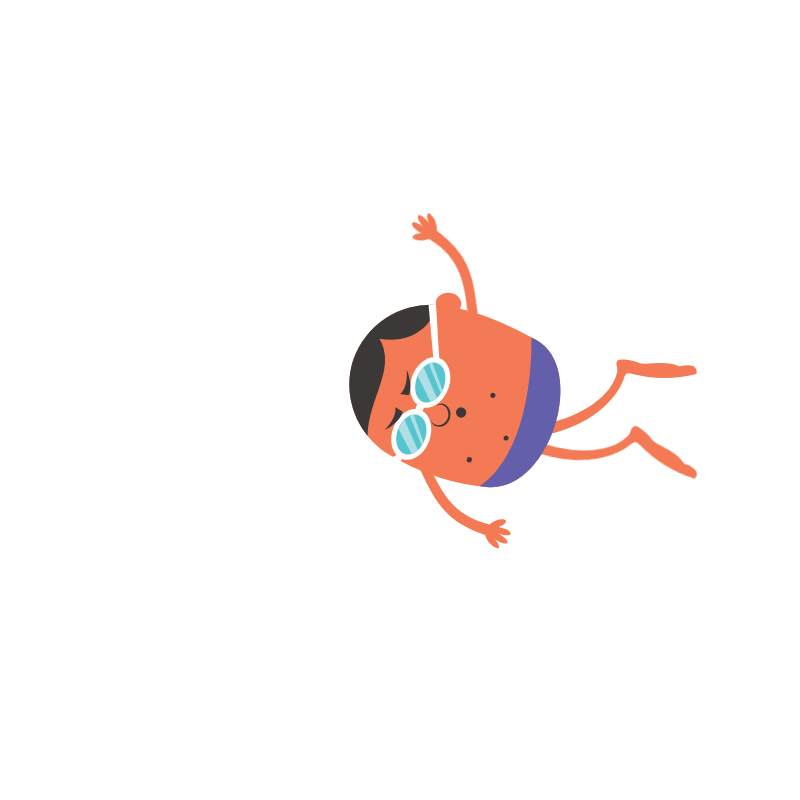
t = 0.00 s
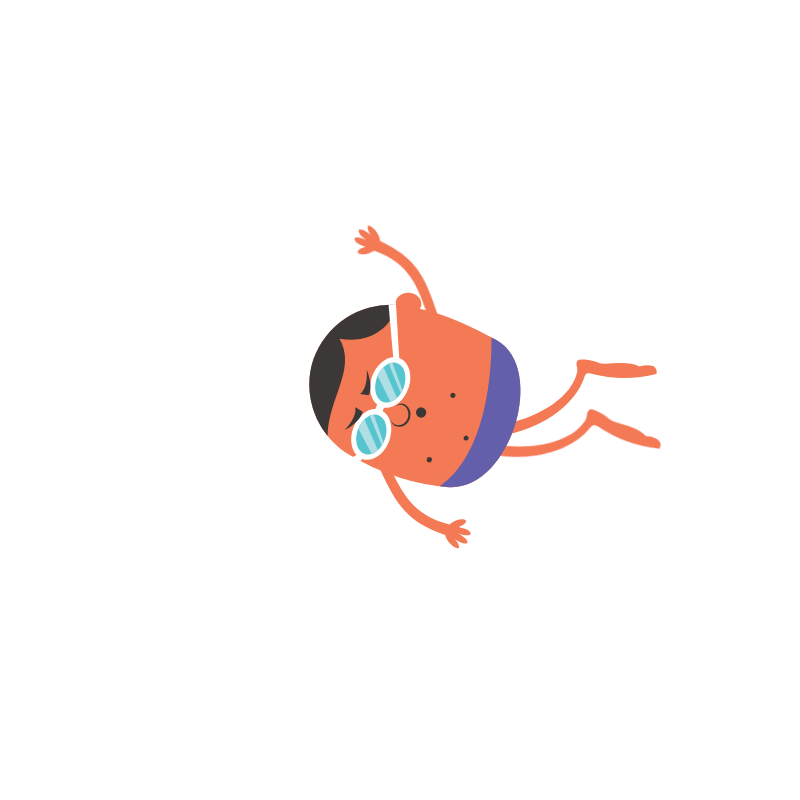
t = 1.25 s
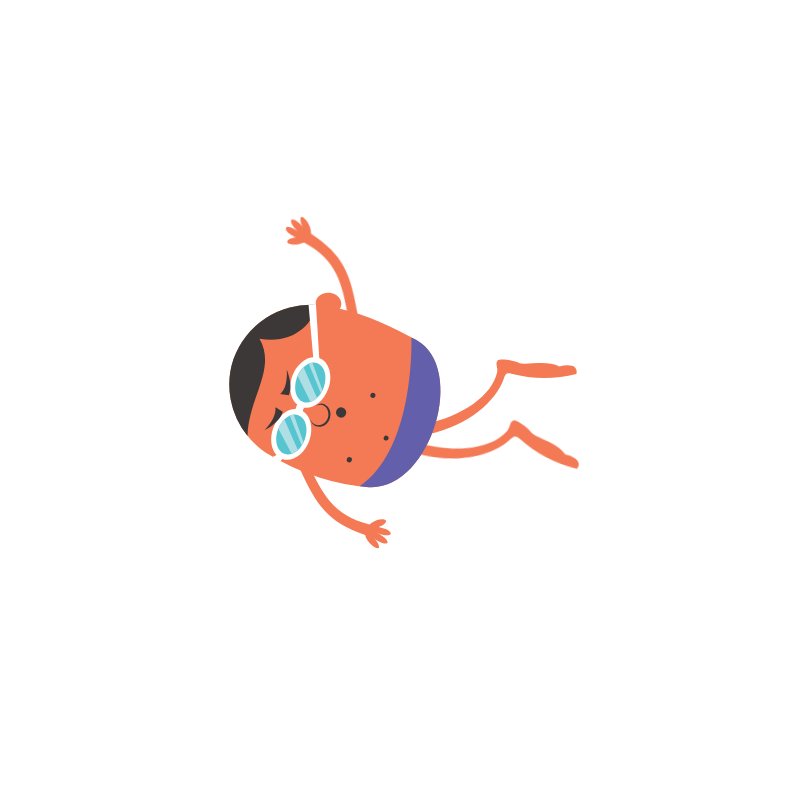
t = 3.75 s
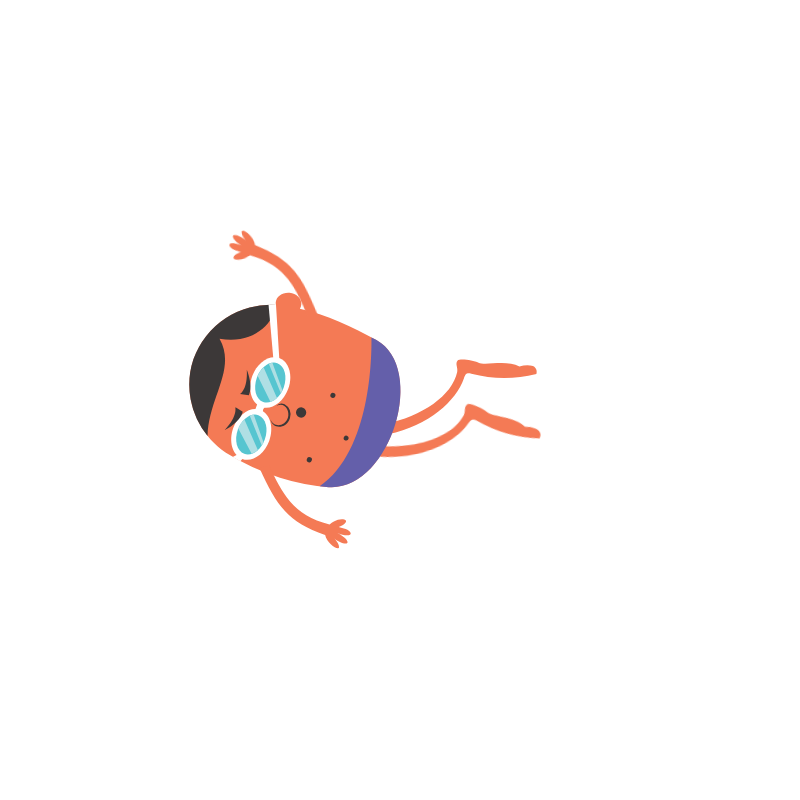
t = 5.00 s
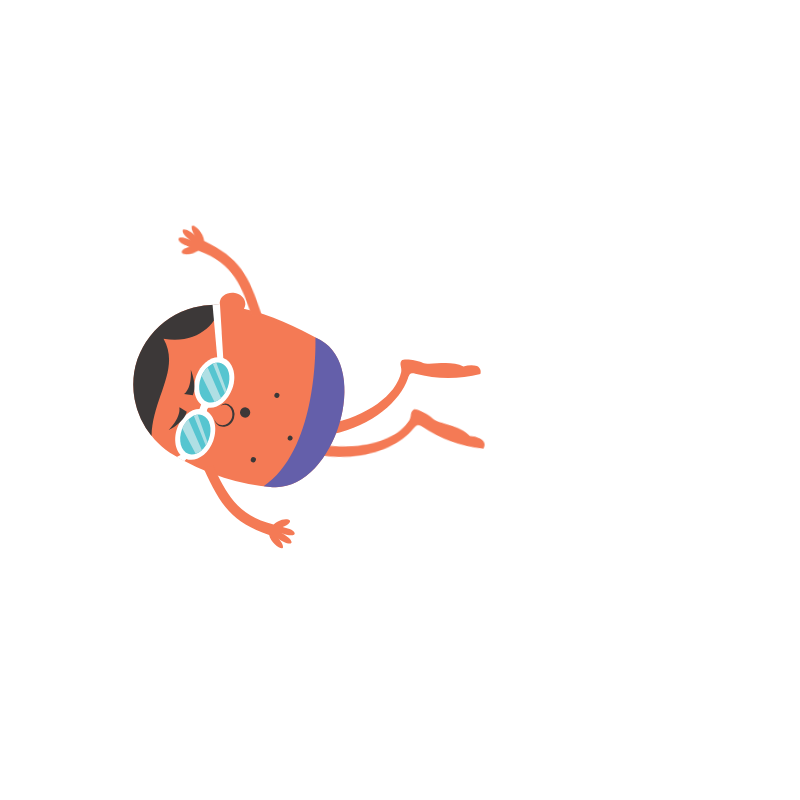
t = 6.75 s
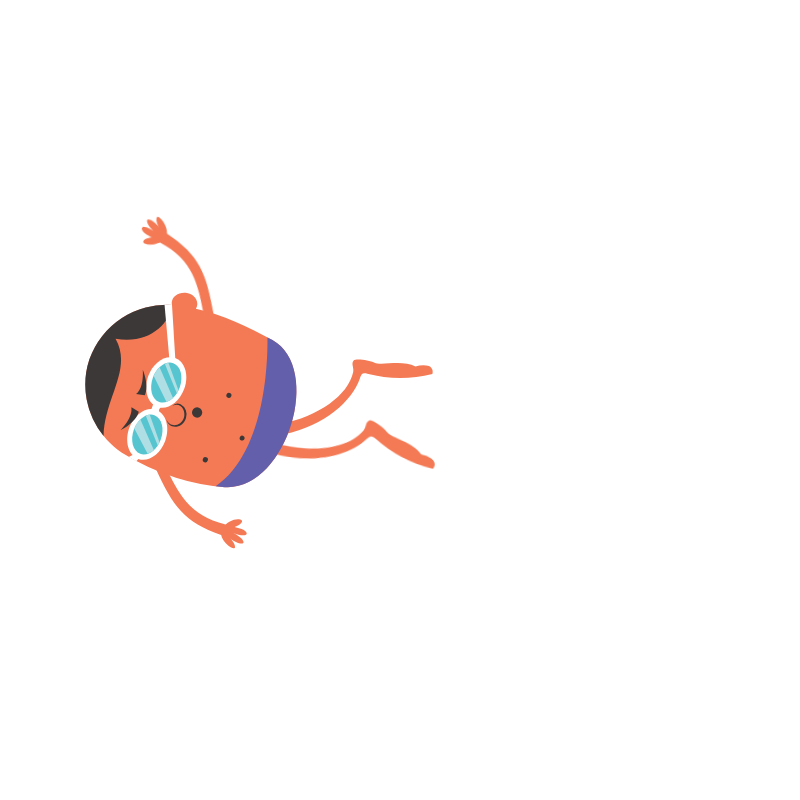
t = 8.25 s

The animated SVG that drew these frames (rendered in a browser with its animation timeline set to each time). Animation: 17 CSS @keyframes rules; frames cover the first 8.25 s, repeats indefinitely.

<svg width="800" height="800" xmlns="http://www.w3.org/2000/svg">
 <g>
  <title>background</title>
 </g>

 <style>#ba { animation: arm1 20s linear alternate infinite;

    transform-origin:10% 10%;
    transform-box: fill-box;}

  @keyframes arm1{
  0%{transform:rotateZ(0deg);}
  10%{transform:rotateZ(0deg);}
  12%{transform: rotateZ(-25deg);}
  15%{transform: rotateZ(-25deg);}
  17%{transform: rotateZ(0deg);}
  60%{transform:rotateZ(0deg);}
  62%{transform: rotateZ(-25deg);}
  65%{transform: rotateZ(-25deg);}
  67%{transform: rotateZ(0deg);}

  


  100%{transform: rotateZ(0deg);}

}
#bb { animation: bb 20s linear alternate infinite;

    transform-origin:90% 10%;
    transform-box: fill-box;}

  @keyframes bb{
  0%{transform:rotateZ(0deg);}
  30%{transform:rotateZ(0deg);}
  32%{transform: rotateZ(25deg);}
  35%{transform: rotateZ(25deg);}
  37%{transform: rotateZ(0deg);}
  80%{transform:rotateZ(0deg);}
  82%{transform: rotateZ(25deg);}
  85%{transform: rotateZ(25deg);}
  87%{transform: rotateZ(0deg);}

  


  100%{transform: rotateZ(0deg);}

  }
  #body{ animation: body .4s ease-in-out alternate infinite;

    transform-origin:bottom;
    transform-box: fill-box;

  }
@keyframes body {
  0%{transform: scale(1,1);}
   100%{transform: scale(1,1.02);}
}
#amouth { animation: arm1 .3s linear alternate infinite;

    transform-origin:40% 40%;
    transform-box: fill-box;}

  @keyframes arm1{
   0%{transform: scale(1,1);}
   100%{transform: scale(1,1.3);}

  }
#ctail { animation: ct .7s cubic-bezier(0.455, 0.03, 0.515, 0.955) alternate infinite;

    transform-origin:90% 90%;
    transform-box: fill-box;}

  @keyframes ct {
  0%{transform:rotateZ(-8deg);}
  100%{transform: rotateZ(8deg);}

  }
  #d { animation: d 10s linear  infinite;
  transform-origin:90% 90%;
    transform-box: fill-box;}
  @keyframes d {
    0%{transform: translate(0px,0px);}
    30%{transform: translate(-30px, 30px);}
    50%{transform: translate(-30px, 30px);}
  }
  #da { animation: da .7s cubic-bezier(0.455, 0.03, 0.515, 0.955) alternate infinite;

    transform-origin:0% 100%;
    transform-box: fill-box;}

  @keyframes da {
  0%{transform:rotateZ(0deg);}
  100%{transform: rotateZ(8deg);}

  }
   #db { animation: db .7s cubic-bezier(0.455, 0.03, 0.515, 0.955) alternate infinite;

    transform-origin:90% 90%;
    transform-box: fill-box;}

  @keyframes db {
  0%{transform:rotateZ(0deg);}
  100%{transform: rotateZ(-8deg);}

  }
   #ea { animation: ea .7s cubic-bezier(0.455, 0.03, 0.515, 0.955) alternate infinite;

    transform-origin:10% 95%;
    transform-box: fill-box;}

  @keyframes ea {
  0%{transform:rotateZ(0deg);}
  100%{transform: rotateZ(-10deg);}

  }

  #f { animation: f 50s linear  infinite;
 
    
  }
  #g { animation: g 25s linear  infinite;
  transform-origin:center;
    transform-box: fill-box;}
  @keyframes g {
    0%{transform: translate(-490px,0px) rotateY(0deg);}

    50%{transform: translate(490px, 0px) rotateY(0deg);}
    55%{transform: translate(490px, 0px) rotateY(0deg);}
     52%{transform: translate(490px, 0px) rotateY(180deg);}

     54%{transform: translate(490px, 0px) rotateY(180deg);}

     55%{transform: translate(490px, 0px) rotateY(180deg);}
    
    100%{transform: translate(-490px, 0px) rotateY(180deg);}
    
  }
    #h { animation: h 20s linear  infinite;
 
    
  }
      #j { animation: j 15s linear  infinite;
 
  }

#km { animation: km .3s linear alternate infinite;

    transform-origin:40% 40%;
    transform-box: fill-box;}

  @keyframes km {
   0%{transform: scale(1,1);}
100%{transform: scale(1,1.2);} 

}
#lha { animation: lh1 2s linear alternate infinite;

    transform-origin:10% 60%;
    transform-box: fill-box;}

  @keyframes lh1 {
  0%{transform:rotateZ(-8deg);}
  100%{transform: rotateZ(8deg);}

  }
   #clouds { animation: cld 45s linear  infinite;
  transform-origin:center;
    transform-box: fill-box;}
  @keyframes cld {
    0%{transform: translate(470px,0px) rotateY(0deg);}

    100%{transform: translate(-490px, 0px) rotateY(0deg);}
  }
 #iha { animation: i1 1s linear alternate infinite;

   

  }
   #ihb { animation: i2 1s linear alternate infinite;

    transform-origin:10% 60%;
    transform-box: fill-box;}

  @keyframes i2 {
  0%{transform:rotateZ(8deg);}
  100%{transform: rotateZ(-8deg);}

  }
   #ihd { animation: i3 1s linear alternate infinite;

    transform-origin:100% 100%;
    transform-box: fill-box;}

  @keyframes i3 {
  0%{transform:rotateZ(8deg);}
  100%{transform: rotateZ(-8deg);}

  }
      #i { animation: i 20s linear  infinite;
  transform-origin:center;
    transform-box: fill-box;}
  @keyframes i {
    0%{transform: translate(170px,0px) rotateY(0deg);}

    50%{transform: translate(-150px, 0px) rotateY(0deg);}
    55%{transform: translate(-150px, 0px) rotateY(0deg);}
     52%{transform: translate(-150px, 0px) rotateY(180deg);}

     54%{transform: translate(-150px, 0px) rotateY(180deg);}

     55%{transform: translate(-150px, 0px) rotateY(180deg);}
    
    100%{transform: translate(170px, 0px) rotateY(180deg);}
    
  }
    #hh { animation: hh 1s linear alternate infinite;

    transform-origin:20% 80%;
    transform-box: fill-box;}

  @keyframes hh {
  0%{transform:rotateZ(20deg);}
  100%{transform: rotateZ(-20deg);}

  }</style>
 <g>
  <title>Layer 1</title>
  <g stroke="null" id="i">
   <g stroke="null" id="svg_143">
    <path stroke="null" id="svg_144" fill-rule="evenodd" fill="#f47a55" d="m183.44147,359.34495c-11.95769,35.48443 2.98942,73.3903 32.46512,93.41942a241.21643,241.21643 0 0 0 54.07864,24.96167a213.41481,213.41481 0 0 0 48.51831,9.41668c61.37282,4.27487 99.12922,-118.20173 47.83074,-147.04965c-23.55664,-13.21324 -49.83366,-25.26061 -76.4993,-31.35903a8.96826,8.96826 0 0 0 1.43492,-4.03572c0.62778,-5.97884 -4.54392,-11.30001 -11.59896,-11.95769s-13.24314,3.43783 -13.87092,9.327a9.65583,9.65583 0 0 0 0.17937,2.98942a81.49163,81.49163 0 0 0 -82.53793,54.2879z"/>
    <path stroke="null" id="svg_145" fill-rule="evenodd" fill="#3c3838" d="m266.00929,305.05705c-2.24207,19.16219 -23.73601,39.72941 -56.47017,33.75057c17.18917,30.40242 -11.12065,59.19055 -11.95769,97.12631a80.71438,80.71438 0 0 1 -14.19975,-76.58898a81.52153,81.52153 0 0 1 82.62761,-54.2879z"/>
    <path stroke="null" id="svg_146" fill-rule="evenodd" fill="#3c3838" d="m266.42781,405.89024c8.10133,-4.45424 13.63176,4.69339 11.53917,11.71853c-2.5709,8.60953 -13.9606,11.03097 -17.48812,1.73386c1.85344,10.52276 15.99341,9.71562 19.46113,-1.16587a11.41959,11.41959 0 0 0 -5.38096,-13.9307a6.75609,6.75609 0 0 0 -8.13123,1.64418z"/>
    <polygon stroke="null" id="svg_147" fill-rule="evenodd" fill="#fff" points="263.408503227256,359.46456079397467 258.50582684502297,304.36947083403356 266.0093172988127,305.05703972159245 269.3873944272491,360.27166430024954 263.408503227256,359.46456079397467 "/>
    <g stroke="null" id="ihd">
     <path stroke="null" id="svg_148" fill-rule="evenodd" fill="#f47a55" d="m255.45663,236.80856c-0.17937,-8.96826 -10.37329,-18.74367 -11.3897,-14.94711s2.98942,9.50636 2.98942,9.50636c-3.85635,-5.1717 -12.97409,-9.68573 -12.34631,-5.23149s8.22091,10.07435 8.22091,10.07435c-5.1717,-3.67699 -13.39261,-5.97884 -12.9442,-2.27196s6.99525,6.27779 10.76192,8.16112c-6.93546,0.95661 -11.47938,4.99233 -5.97884,6.75609s12.13705,-1.49471 13.57197,-2.0926l0.80714,-0.35873c34.40824,14.94711 41.25402,40.41698 48.54821,68.60722l10.07435,0c-10.19393,-41.55296 -18.38494,-58.53287 -52.43445,-78.11359l0.11958,-0.08968z"/>
    </g>
    <g stroke="null" id="svg_149">
     <path stroke="null" id="svg_150" fill-rule="evenodd" fill="#fff" d="m242.27328,375.96613c4.93255,-13.51219 16.97991,-21.55373 26.90479,-17.93653s14.02039,17.51801 8.96826,31.0302s-17.00981,21.55373 -26.90479,17.93653s-13.90081,-17.51801 -8.96826,-31.0302z"/>
     <path stroke="null" id="svg_151" fill-rule="evenodd" fill="#fff" d="m223.32035,427.83259c4.93255,-13.51219 16.97991,-21.52384 26.90479,-17.93653s14.02039,17.51801 8.96826,31.06009s-17.00981,21.52384 -26.90479,17.93653s-13.90081,-17.42833 -8.96826,-31.06009z"/>
     <path stroke="null" id="svg_152" fill-rule="evenodd" fill="#fff" d="m244.2762,412.34739l3.91614,-10.73202l8.96826,3.85635a6.7262,6.7262 0 0 0 -3.52752,9.71562l-9.35689,-2.83995z"/>
    </g>
    <g stroke="null" id="svg_153">
     <path stroke="null" id="svg_154" fill-rule="evenodd" fill="#56c5d0" d="m246.8471,377.64021c3.88625,-10.70213 13.06377,-17.18917 20.50743,-14.49869s10.25372,13.60187 6.36747,24.304s-13.09367,17.15928 -20.50743,14.4688s-10.13414,-13.57197 -6.36747,-24.2741z"/>
     <path stroke="null" id="svg_155" fill-rule="evenodd" fill="#56c5d0" d="m227.89417,429.59635c3.91614,-10.70213 13.09367,-17.18917 20.50743,-14.4688s10.25372,13.57197 6.36747,24.2741s-13.09367,17.18917 -20.50743,14.4688s-10.25372,-13.57197 -6.36747,-24.2741z"/>
    </g>
    <g stroke="null" id="svg_156">
     <path stroke="null" id="svg_157" fill-rule="evenodd" fill="#afdfe4" d="m247.59445,375.78676a27.17384,27.17384 0 0 1 5.97884,-8.57964l13.4225,30.73125a17.75716,17.75716 0 0 1 -6.45715,4.06561l-12.9442,-26.21723z"/>
     <path stroke="null" id="svg_158" fill-rule="evenodd" fill="#afdfe3" d="m258.80479,363.64971a13.48229,13.48229 0 0 1 3.58731,-1.0164l10.07435,27.71194a27.53257,27.53257 0 0 1 -1.64418,2.98942l-12.01747,-29.68496z"/>
    </g>
    <g stroke="null" id="svg_159">
     <path stroke="null" id="svg_160" fill-rule="evenodd" fill="#afdfe4" d="m241.64551,453.84056l-13.33282,-25.35029a27.20374,27.20374 0 0 1 5.97884,-9.11774l13.54208,30.58178a17.63759,17.63759 0 0 1 -6.1881,3.88625z"/>
     <path stroke="null" id="svg_161" fill-rule="evenodd" fill="#afdfe4" d="m251.74975,445.41039l-11.95769,-29.71485a13.60187,13.60187 0 0 1 3.88625,-1.10609l9.89499,27.86141a23.91537,23.91537 0 0 1 -1.82355,2.95953z"/>
    </g>
    <polygon stroke="null" id="svg_162" fill-rule="evenodd" fill="#fff" points="228.5219359074399,454.0199006210314 222.66269454025314,457.09896838154236 230.25585035984113,461.22441051041824 234.02247260614968,457.36807969302754 228.5219359074399,454.0199006210314 "/>
    <path stroke="null" id="svg_163" fill-rule="evenodd" fill="#3c3838" d="m286.30746,410.70321a5.14181,5.14181 0 1 1 2.98942,6.60662a5.14181,5.14181 0 0 1 -2.98942,-6.60662z"/>
    <path stroke="null" id="svg_164" fill-rule="evenodd" fill="#3c3838" d="m214.8005,430.01487s15.18626,-7.50345 17.93653,-18.35505l-7.59313,-4.60371s3.22858,8.43017 -10.3434,22.95876z"/>
    <path stroke="null" id="svg_165" fill-rule="evenodd" fill="#3c3838" d="m236.80264,369.68834s6.78599,15.4852 2.00291,25.67913l-8.7889,-1.37513s7.83228,-4.45424 6.78599,-24.304z"/>
    <path stroke="null" id="svg_166" fill-rule="evenodd" fill="#3c3838" d="m296.89002,459.07205a2.54101,2.54101 0 1 1 4.75318,1.73386a2.48122,2.48122 0 0 1 -3.22858,1.49471a2.51111,2.51111 0 0 1 -1.5246,-3.22858z"/>
    <path stroke="null" id="svg_167" fill-rule="evenodd" fill="#3c3838" d="m320.50645,394.50054a2.54101,2.54101 0 1 1 1.49471,3.22858a2.54101,2.54101 0 0 1 -1.49471,-3.22858z"/>
    <path stroke="null" id="svg_168" fill-rule="evenodd" fill="#3c3838" d="m333.83927,437.12969a2.54101,2.54101 0 0 1 4.75318,1.73386a2.54101,2.54101 0 0 1 -3.25847,1.5246a2.51111,2.51111 0 0 1 -1.49471,-3.25847z"/>
    <g stroke="null" id="iha">
     <path stroke="null" id="svg_169" fill-rule="evenodd" fill="#f47a55" d="m374.61498,424.03603c1.91323,5.6799 0.44841,9.98467 3.70688,10.25372c40.65613,-8.75901 67.82998,-33.51142 75.54268,-55.84239c1.79365,-5.1717 3.19868,-5.7098 7.50345,-4.69339a132.58085,132.58085 0 0 0 65.01992,0.20926a6.54683,6.54683 0 0 0 -6.42726,-8.54975a26.66564,26.66564 0 0 0 -10.49287,1.13598c-12.97409,-7.08493 -34.07941,-0.56799 -40.89529,-3.85635c-5.65001,-2.75027 -19.07251,-4.48413 -20.92595,-2.0926c-2.81006,3.49762 0.5082,6.84578 -0.44841,11.32991c-4.96244,23.28759 -34.52782,44.36302 -72.58316,52.10562z"/>
    </g>
    <g stroke="null" id="ihb">
     <path stroke="null" id="svg_170" fill-rule="evenodd" fill="#f47a55" d="m369.3237,443.88579c-0.5381,5.97884 -3.58731,9.327 -0.74736,10.88149c40.77571,8.31059 75.60247,-3.43783 91.62577,-20.92595c3.70688,-4.03572 5.23149,-3.94604 8.75901,-1.28545a132.61074,132.61074 0 0 0 59.45959,26.27702c2.00291,-2.48122 2.98942,-7.11482 -2.45133,-10.40319a26.90479,26.90479 0 0 0 -10.07435,-3.16879c-8.96826,-11.68864 -30.97041,-14.19975 -35.87306,-19.96934c-4.06561,-4.75318 -15.66457,-11.74843 -18.35505,-10.3135c-3.97593,2.0926 -2.27196,6.48704 -4.96244,10.19393c-13.9606,19.43124 -49.50482,26.8749 -87.38079,18.71378z"/>
    </g>
    <g stroke="null" id="ihc">
     <path stroke="null" id="svg_171" fill-rule="evenodd" fill="#f47a55" d="m315.09559,534.70441c1.79365,8.7889 13.63176,16.5315 13.9307,12.55557s-4.69339,-8.81879 -4.69339,-8.81879c4.72329,4.36456 14.52859,7.14472 13.09367,2.98942s-9.92488,-8.40027 -9.92488,-8.40027c5.73969,2.66059 14.25954,3.49762 13.15345,0s-8.04154,-4.90265 -11.95769,-5.97884c6.63652,-2.21217 10.37329,-6.99525 4.48413,-7.71271s-11.62885,3.67699 -12.9442,4.54392l-0.71746,0.5082c-36.59052,-8.51985 -47.83074,-32.16618 -60.29663,-58.53287l-9.86509,1.97302c17.60769,38.86248 28.78813,54.19821 65.76727,67.1723l-0.02989,-0.29894z"/>
    </g>
    <path stroke="null" id="svg_172" fill-rule="evenodd" fill="#645faa" d="m361.43163,337.43249c0.35873,17.39843 0,113.32897 -51.74689,148.87319c2.98942,0.35873 5.97884,0.62778 8.96826,0.83704c61.37282,4.27487 99.12922,-118.20173 47.83074,-147.04965l-5.05212,-2.66059z"/>
   </g>
  </g>
 </g>
</svg>
